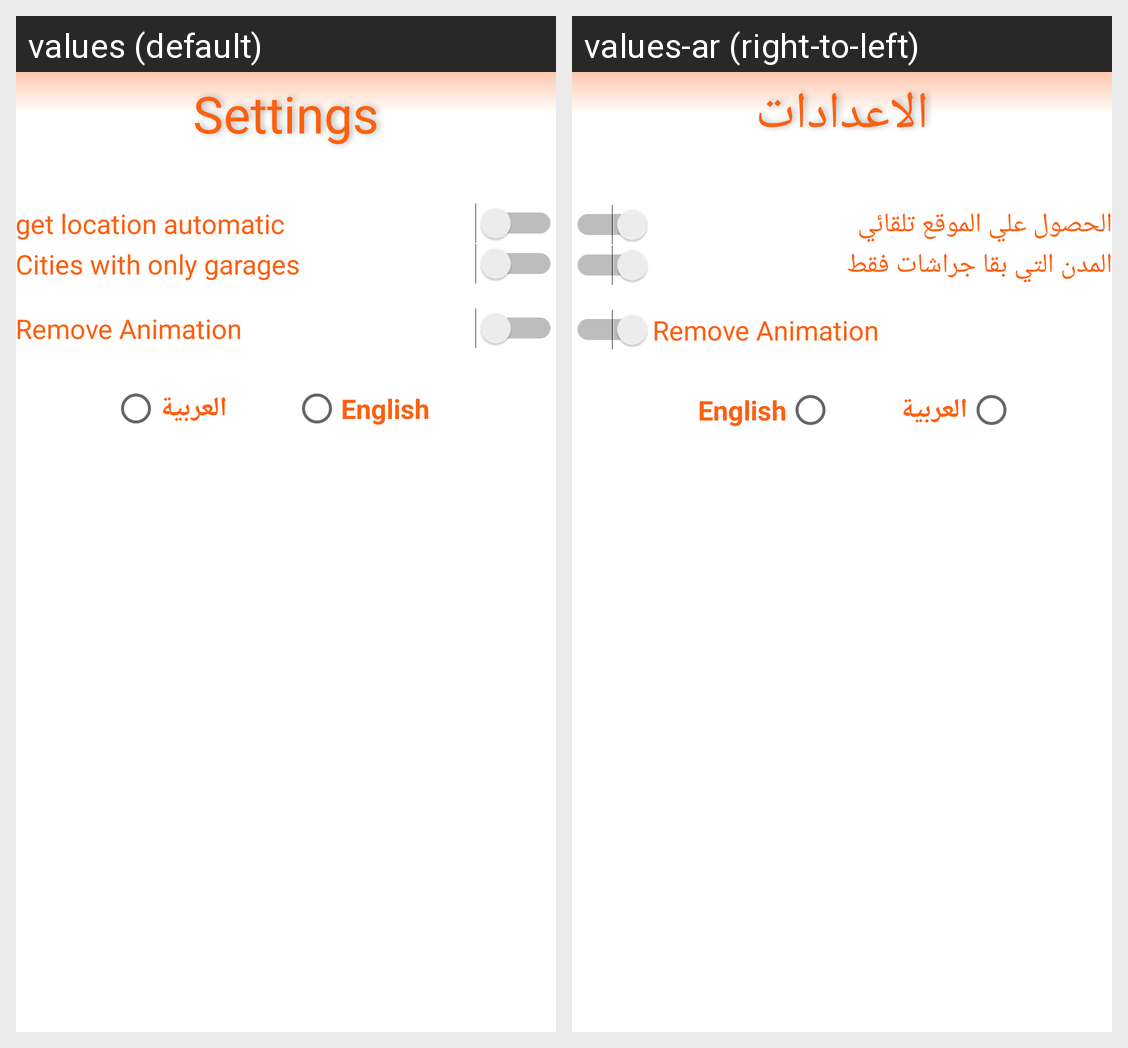

For this localized Android screen grid, give each drawn string resource with its value in every locale shown.
Android screen res/layout/fragment_setting.xml rendered under 2 locales, left to right: values (default), values-ar (right-to-left). Device: Nexus 5 (rendered at 1080×1920; each locale shown at half size, 540×960, under a caption strip naming it); theme Theme.Garage.
Strings drawn on this screen, with the default value and each locale's value (text and hints the layout hard-codes, and strings that could not be matched under every locale, appear in the picture but are not listed):

get_location_automatic
  values: get location automatic
  values-ar: الحصول علي الموقع تلقائي

cities_with_only_garages
  values: Cities with only garages
  values-ar: المدن التي بقا جراشات فقط

remove_animation
  values: Remove Animation
  values-ar: Remove Animation  [not translated; the default value is used]

arabic
  values: العربية
  values-ar: العربية

english
  values: English
  values-ar: English

setting
  values: Settings
  values-ar: الاعدادات
